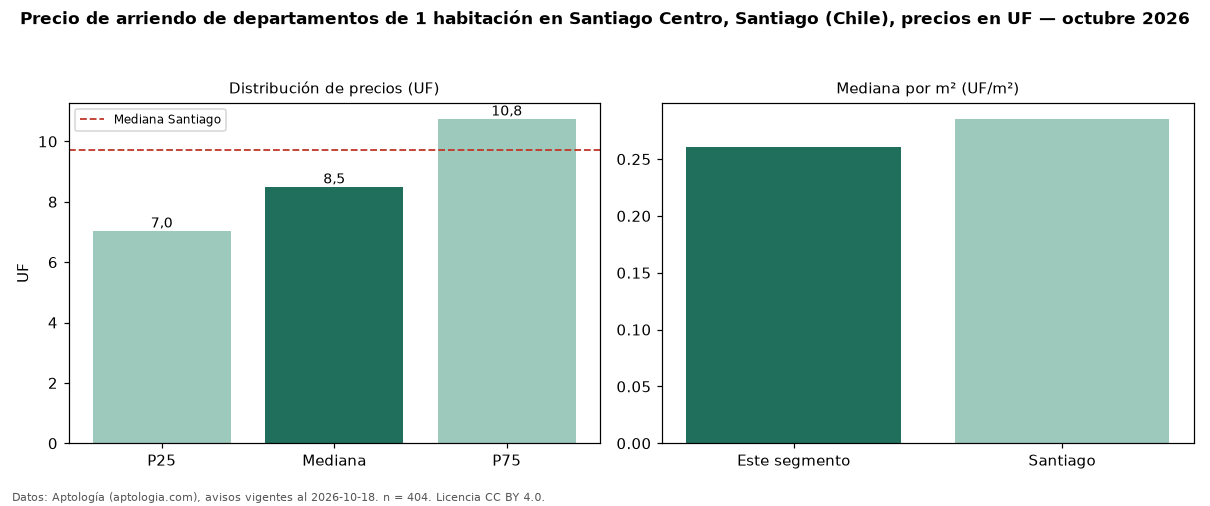

Source data for this figure (header and first rows):
seccion, metrica, valor, moneda, n
precio, p25, 7.04, UF, 404
precio, mediana, 8.5, UF, 404
precio, p75, 10.75, UF, 404
precio, minimo, 4.62, UF, 404
precio, maximo, 60.0, UF, 404
m2, mediana_precio_m2, 0.26, UF, 337
m2, area_mediana_m2, 34.0, m2, 337
banos, mediana_banos, 1.0, , 
habitaciones, 1, 8.5, UF, 404
ciudad, mediana_ciudad_referencia, 9.72, UF, 
ciudad, mediana_m2_ciudad, 0.29, UF, 
fuente, fecha_datos, 2026-10-18, , 
fuente, atribucion, https://www.aptologia.com/cl/arriendo/sa…, , 
fuente, licencia, CC BY 4.0, , 
